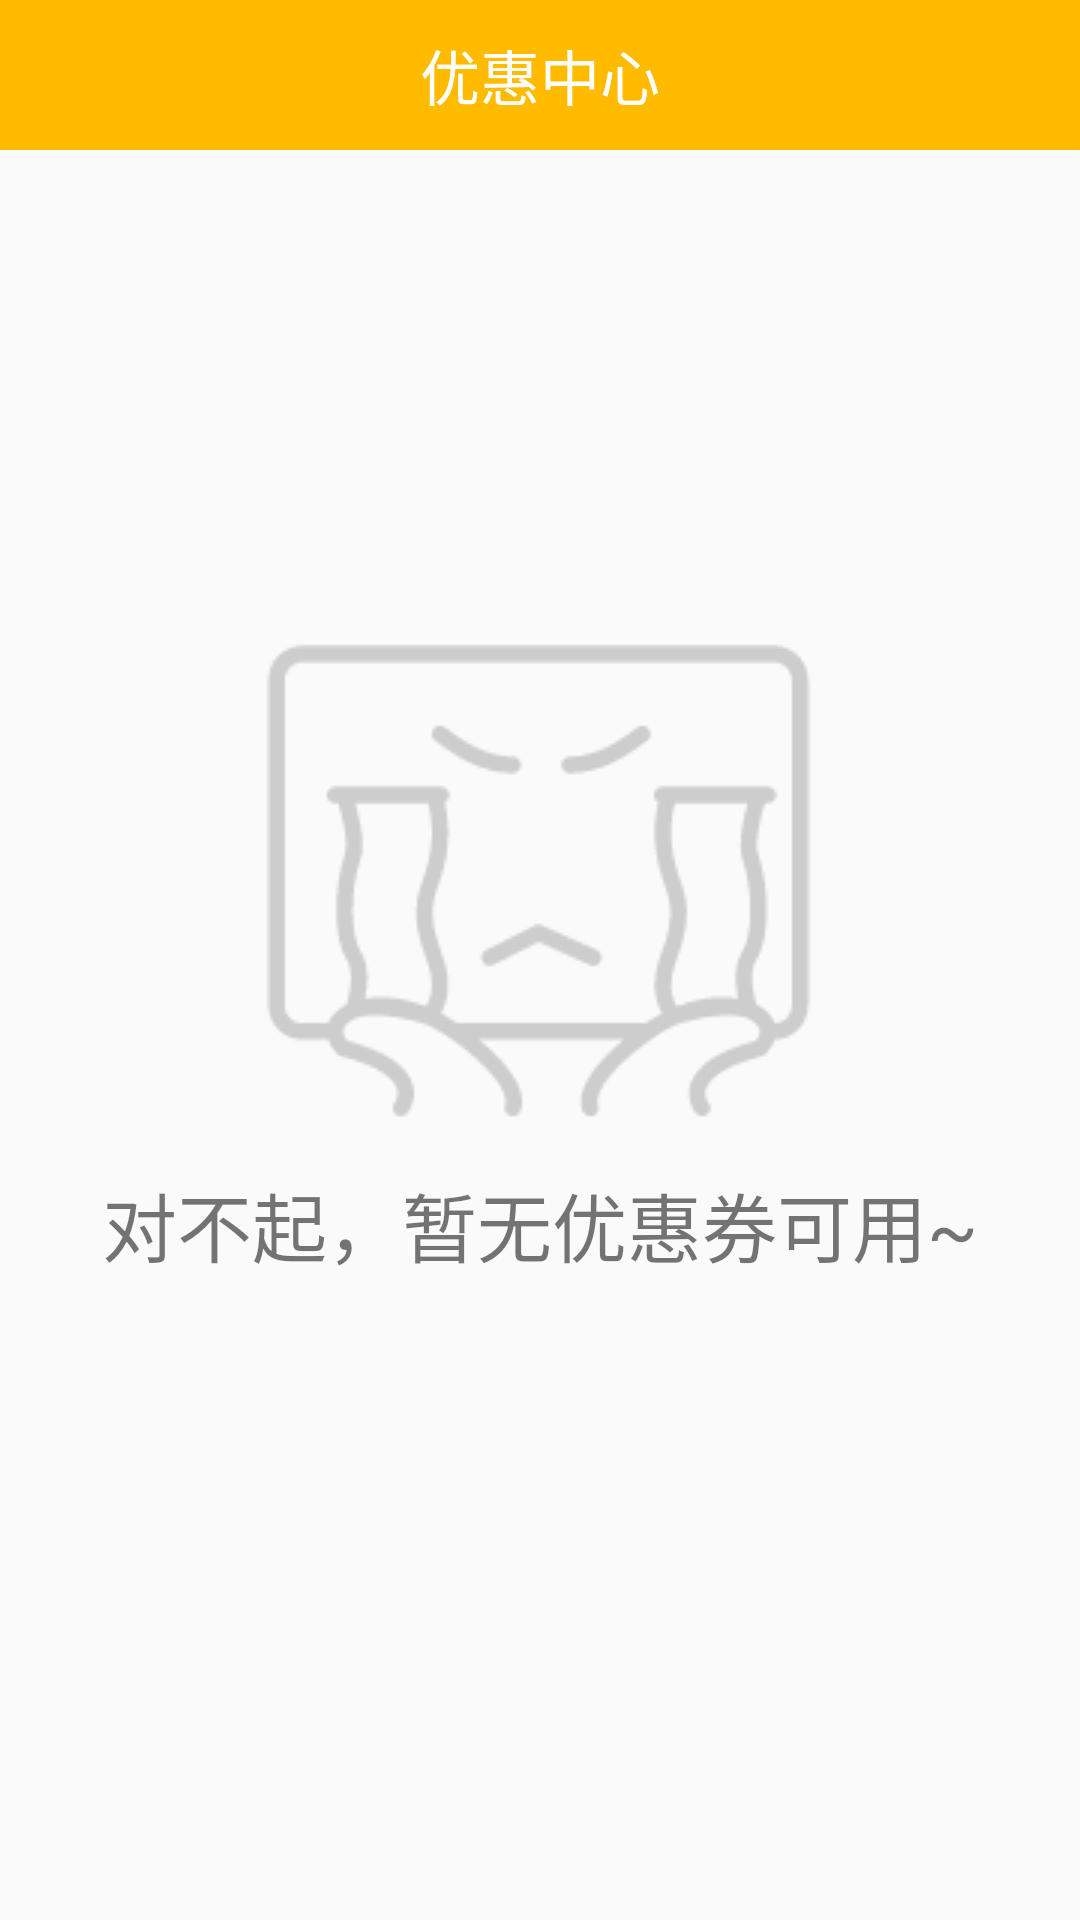

Here is an Android app screen rendered from its layout file. Give the layout XML and the strings, colors and styles it references.
<!-- AndroidManifest.xml: application theme AppTheme -->
<!-- res/layout/activity_youhui.xml -->
<?xml version="1.0" encoding="utf-8"?>

<RelativeLayout
    xmlns:android="http://schemas.android.com/apk/res/android"
    android:layout_width="match_parent"
    android:layout_height="match_parent"
    android:orientation="vertical">

    <TextView
        android:layout_width="match_parent"
        android:layout_height="50dp"
        android:gravity="center"
        android:text="优惠中心"
        android:textSize="20sp"
        android:textColor="#FFFFFF"
        android:background="#ffbb00">
    </TextView>

    <ImageView
        android:id="@+id/imageView"
        android:layout_width="200dp"
        android:layout_height="200dp"
        android:layout_centerHorizontal="true"
        android:layout_marginTop="190dp"
        android:background="@drawable/cry"></ImageView>

    <TextView
        android:layout_width="wrap_content"
        android:layout_height="wrap_content"
        android:layout_below="@+id/imageView"
        android:layout_centerHorizontal="true"
        android:text="对不起，暂无优惠券可用~"
        android:textSize="25sp"/>

</RelativeLayout>
<!-- resources referenced by this layout -->
<resources>
  <!-- drawable cry: png bitmap (drawable, 5960 bytes) -->
  <style name="AppTheme" parent="Theme.AppCompat.Light.NoActionBar">
          
          <item name="colorPrimary">#ffbb00</item>
          <item name="colorPrimaryDark">#ffbb00</item>
          <item name="colorAccent">@color/colorAccent</item>
      </style>
  <color name="colorAccent">#FF4081</color>
</resources>
